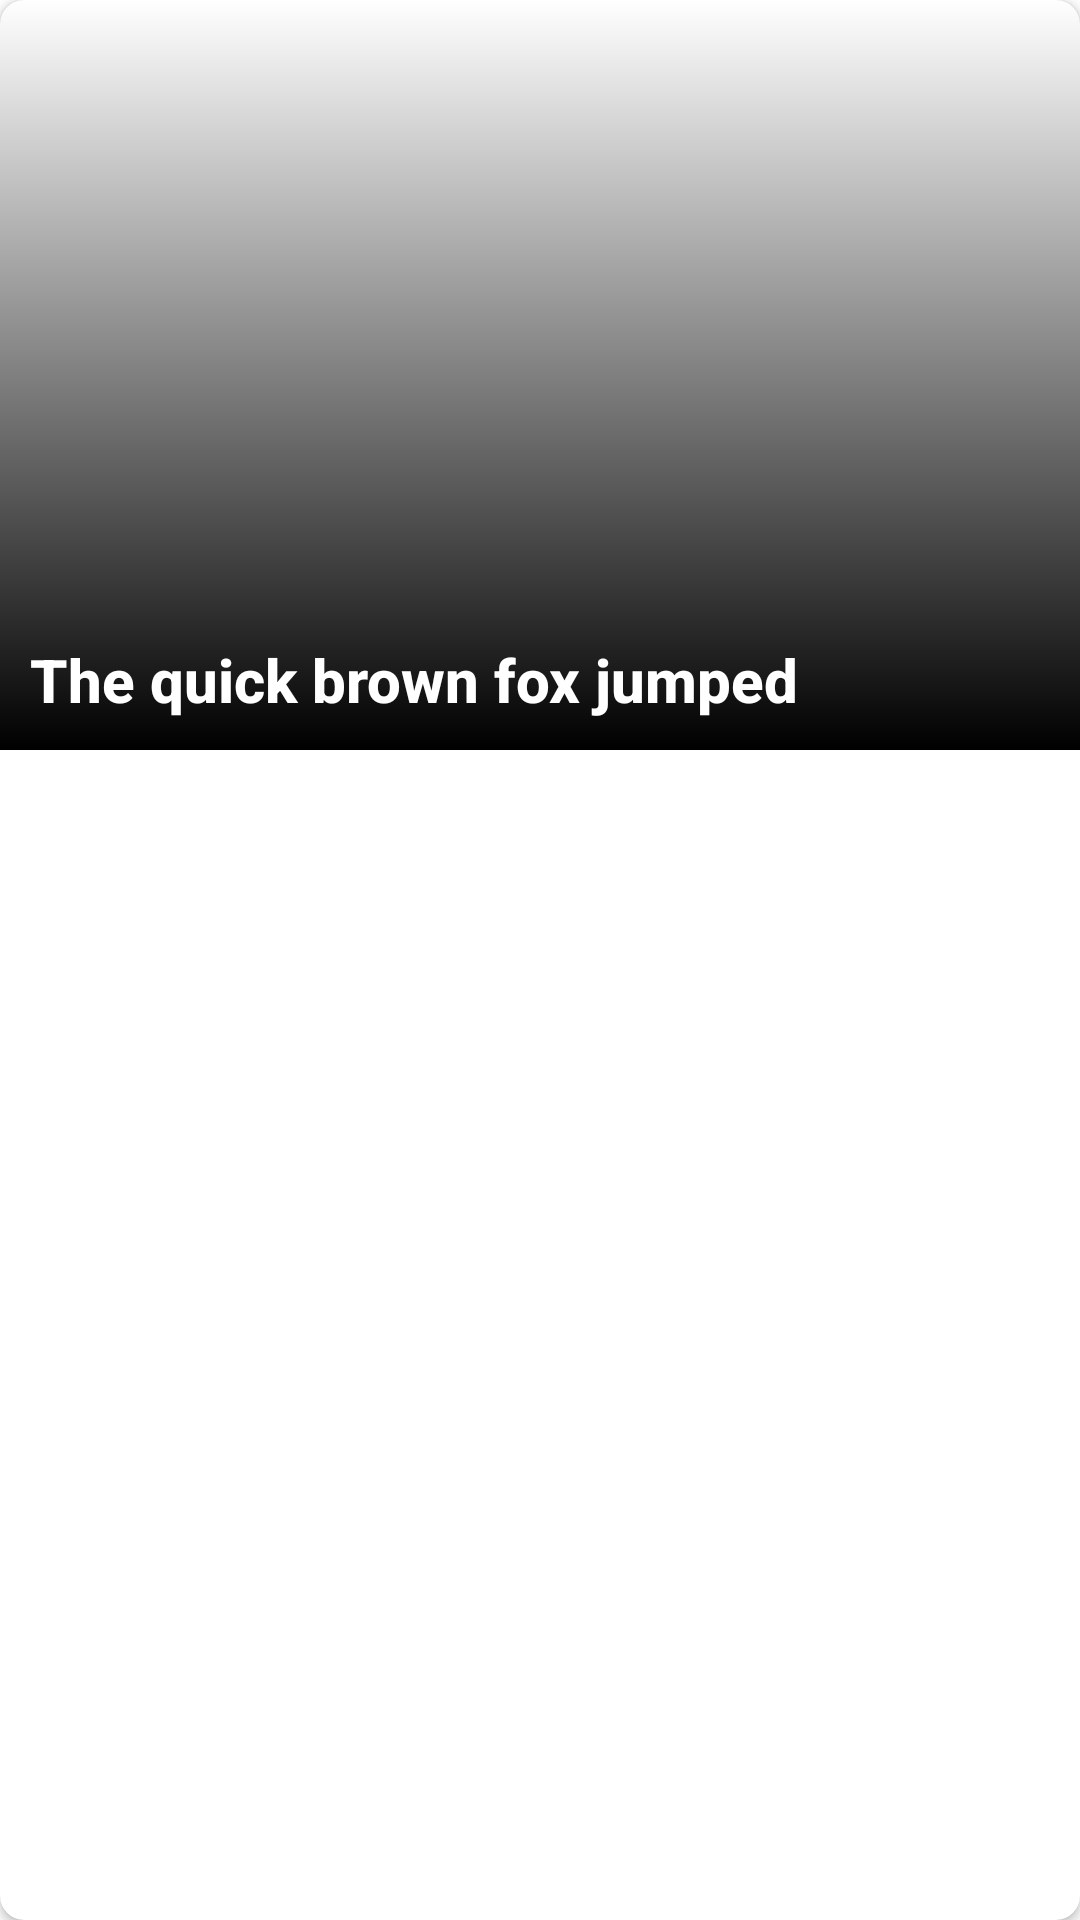

Android layout source for this screen:
<!-- AndroidManifest.xml: application theme AppTheme -->
<!-- res/layout/movie_item.xml -->
<?xml version="1.0" encoding="utf-8"?>
<androidx.cardview.widget.CardView xmlns:android="http://schemas.android.com/apk/res/android"
    android:layout_width="match_parent"
    android:layout_height="wrap_content"
    xmlns:app="http://schemas.android.com/apk/res-auto"
    android:layout_margin="3dp"
    app:cardCornerRadius="8dp"
    android:elevation="5dp">

    <FrameLayout
        android:layout_width="match_parent"
        android:layout_height="wrap_content">

        <ImageView
            android:id="@+id/movieImage"
            android:layout_width="match_parent"
            android:layout_height="250dp"
            android:scaleType="fitCenter"
            android:src="@drawable/ic_launcher_background" />

        <View
            android:layout_width="match_parent"
            android:layout_height="250dp"
            android:background="@drawable/middle_rect"/>

        <TextView
            android:id="@+id/title"
            android:layout_width="match_parent"
            android:layout_height="wrap_content"
            android:text="The quick brown fox jumped "
            android:layout_marginTop="10dp"
            android:layout_marginBottom="10dp"
            android:layout_marginStart="10dp"
            android:layout_marginEnd="10dp"
            android:textColor="#fff"
            android:textStyle="bold"
            android:textAppearance="@style/TextAppearance.AppCompat.Title"
            android:layout_gravity="bottom"/>

    </FrameLayout>

</androidx.cardview.widget.CardView>
<!-- resources referenced by this layout -->
<resources>
  <!-- drawable middle_rect (drawable) -->
  <?xml version="1.0" encoding="utf-8"?>
  <shape xmlns:android="http://schemas.android.com/apk/res/android"
      android:shape="rectangle">
  
      <gradient
          android:startColor="@android:color/transparent"
          android:endColor="#000"
          android:angle="-90"/>
  
  </shape>
  <style name="AppTheme" parent="Theme.AppCompat.Light">
          
          <item name="colorPrimary">@color/colorPrimary</item>
          <item name="colorPrimaryDark">@color/colorPrimaryDark</item>
          <item name="colorAccent">@color/colorAccent</item>
  
          <item name="android:textColorPrimary">@color/md_black_1000_87</item>
          <item name="android:windowBackground">@color/colorPrimary</item>
      </style>
  <color name="colorPrimary">@color/md_white_1000</color>
  <color name="colorPrimaryDark">@color/md_white_1000</color>
  <color name="colorAccent">@color/neko_accent</color>
  <color name="md_black_1000_87">#DE000000</color>
  <color name="md_white_1000">#FFFFFFFF</color>
  <color name="neko_accent">#101820</color>
</resources>
